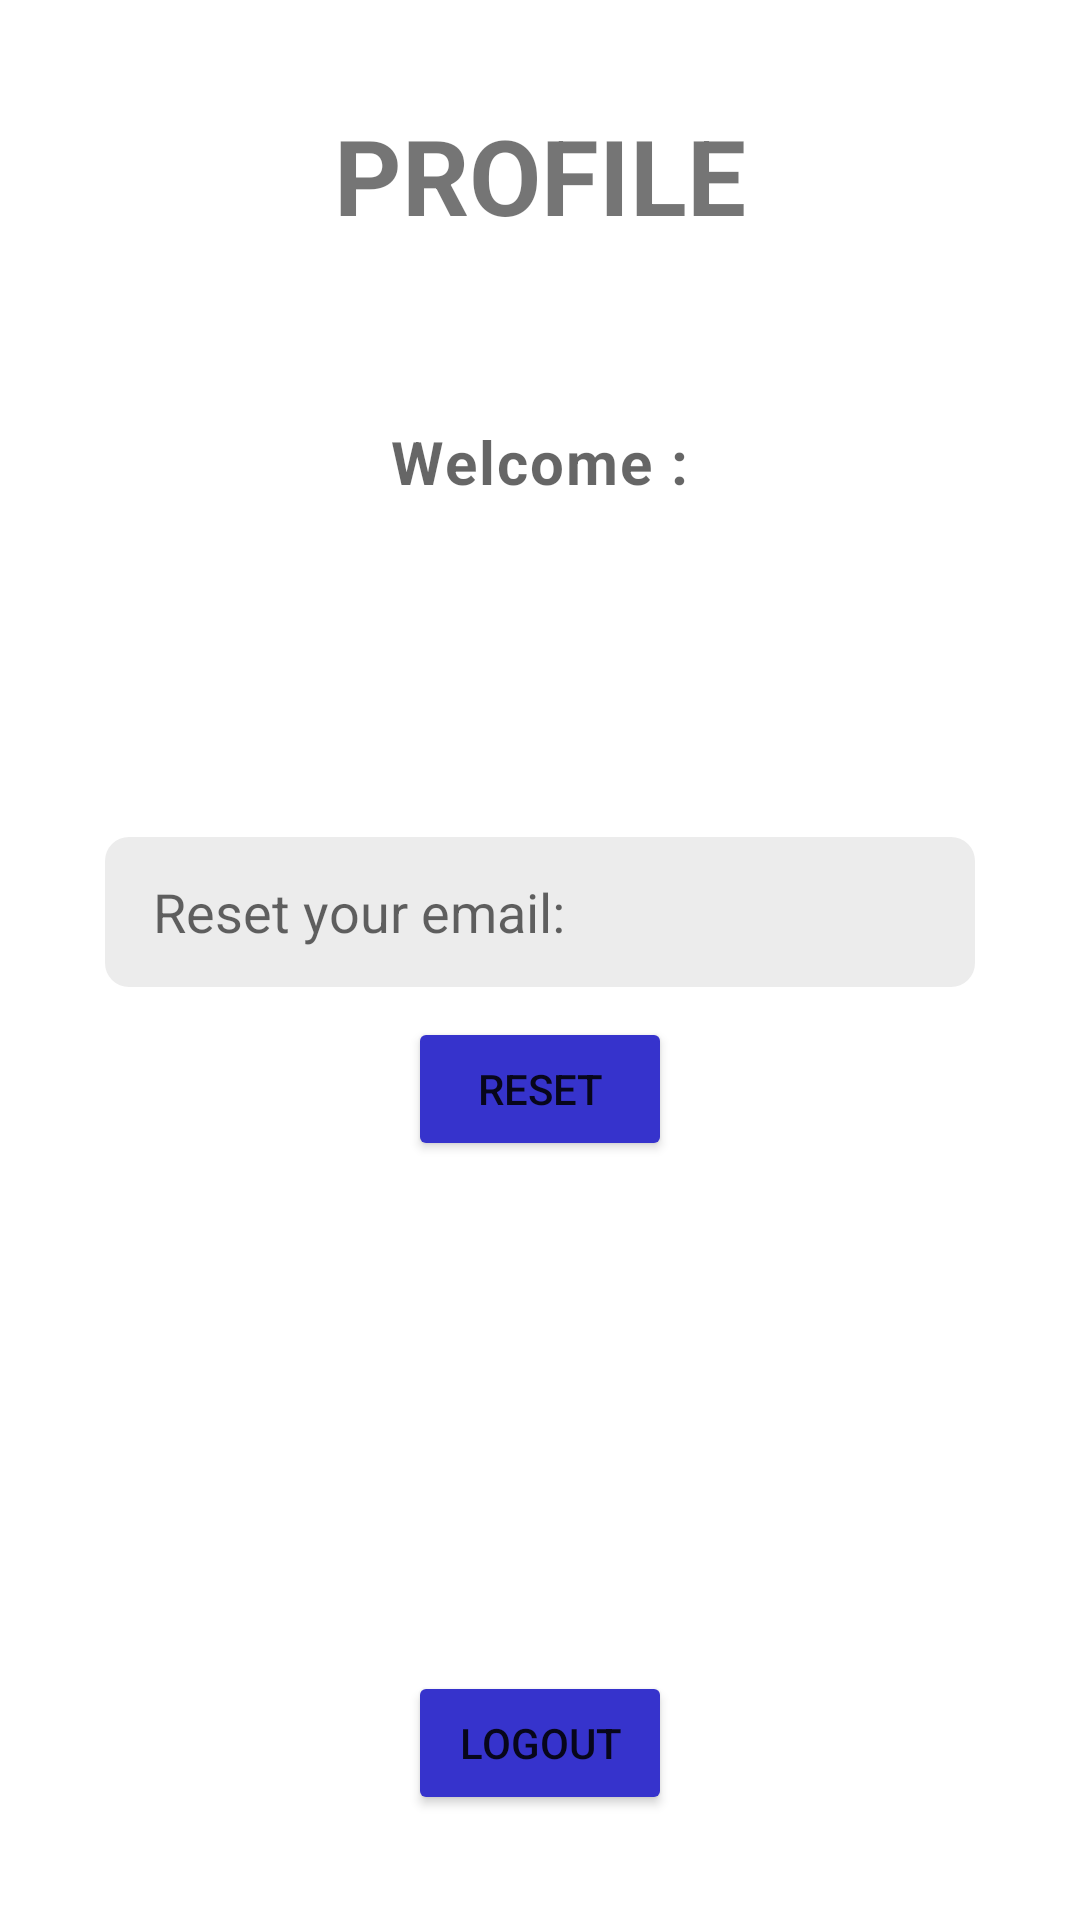

The Android layout XML behind this screen, and the referenced resources:
<!-- AndroidManifest.xml: application theme Theme.SwiftWallet -->
<!-- res/layout/fragment_profile.xml -->
<androidx.constraintlayout.widget.ConstraintLayout xmlns:android="http://schemas.android.com/apk/res/android"
    xmlns:tools="http://schemas.android.com/tools"
    xmlns:app="http://schemas.android.com/apk/res-auto"
    android:id="@+id/profile_fragment"
    android:layout_width="match_parent"
    android:layout_height="match_parent"
    android:padding="35dp"
    tools:context="com.sdp.swiftwallet.presentation.main.fragments.ProfileFragment">

    <TextView
        android:id="@+id/profile_title"
        android:layout_width="wrap_content"
        android:layout_height="wrap_content"
        android:text="@string/nav_profile"
        android:textSize="@dimen/dim_title"
        android:textStyle="bold"
        android:textColor="@color/primary_text"
        app:layout_constraintTop_toTopOf="parent"
        app:layout_constraintRight_toRightOf="parent"
        app:layout_constraintLeft_toLeftOf="parent"/>

    <LinearLayout
        android:layout_width="match_parent"
        android:layout_height="wrap_content"
        android:orientation="vertical"
        app:layout_constraintLeft_toLeftOf="parent"
        app:layout_constraintRight_toRightOf="parent"
        app:layout_constraintTop_toBottomOf="@id/profile_title"
        app:layout_constraintBottom_toTopOf="@+id/reset_email_layout"
        tools:context="com.sdp.swiftwallet.ProfileActivity">

        <TextView
            android:id="@+id/profile_welcomeTv"
            style="@style/TextAppearance.MaterialComponents.Caption"
            android:layout_width="wrap_content"
            android:layout_height="wrap_content"
            android:text="@string/logged_in_as"
            android:textColor="@color/primary_text"
            android:textStyle="bold"
            android:textSize="@dimen/big_size_text"
            android:layout_gravity="top|center"/>

        <TextView
            android:id="@+id/profile_userEmailTv"
            style="@style/TextAppearance.MaterialComponents.Body1"
            android:layout_width="wrap_content"
            android:layout_height="wrap_content"
            android:textSize="@dimen/big_size_text"
            android:textColor="@color/primary_text"
            android:layout_gravity="center"
            android:layout_marginTop="10dp"
            />
    </LinearLayout>

    <LinearLayout
        android:id="@+id/reset_email_layout"
        android:layout_width="match_parent"
        android:layout_height="wrap_content"
        android:orientation="vertical"
        android:layout_marginTop="10dp"
        app:layout_constraintLeft_toLeftOf="parent"
        app:layout_constraintRight_toRightOf="parent"
        app:layout_constraintTop_toTopOf="parent"
        app:layout_constraintBottom_toBottomOf="parent"
        tools:context="com.sdp.swiftwallet.ProfileActivity">

        <EditText
            android:id="@+id/update_emailEt"
            android:importantForAutofill="no"
            android:layout_width="match_parent"
            android:layout_height="50dp"
            android:layout_marginTop="16dp"
            android:background="@drawable/background_input"
            app:layout_constraintTop_toBottomOf="@+id/registerInputUsername"
            app:layout_constraintRight_toRightOf="parent"
            app:layout_constraintLeft_toLeftOf="parent"
            android:hint="@string/reset_your_email"
            android:imeOptions="actionNext"
            android:paddingStart="16dp"
            android:paddingEnd="16dp"
            android:textColor="@color/primary_text"
            android:inputType="textEmailAddress"/>

        <Button
            android:id="@+id/update_email_btn"
            android:layout_width="wrap_content"
            android:layout_height="wrap_content"
            android:layout_gravity="center"
            android:layout_marginTop="10dp"
            android:text="@string/reset"
            android:backgroundTint="@color/button_background_color"
            />
    </LinearLayout>

    <Button
        android:id="@+id/logout_btn"
        android:layout_width="wrap_content"
        android:layout_height="wrap_content"
        app:layout_constraintBottom_toBottomOf="parent"
        app:layout_constraintRight_toRightOf="parent"
        app:layout_constraintLeft_toLeftOf="parent"
        android:text="@string/logout"
        android:backgroundTint="@color/button_background_color"/>

</androidx.constraintlayout.widget.ConstraintLayout>
<!-- resources referenced by this layout -->
<resources>
  <dimen name="big_size_text">20sp</dimen>
  <dimen name="dim_title">35sp</dimen>
  <!-- drawable background_input (drawable) -->
  <?xml version="1.0" encoding="utf-8"?>
  <shape xmlns:android="http://schemas.android.com/apk/res/android"
      android:shape="rectangle">
      <solid android:color="@color/input_background"/>
      <corners android:radius="8dp"/>
  </shape>
  <string name="logged_in_as">Welcome :</string>
  <string name="logout">LOGOUT</string>
  <string name="nav_profile">PROFILE</string>
  <string name="reset">RESET</string>
  <string name="reset_your_email">Reset your email:</string>
  <style name="Theme.SwiftWallet" parent="Theme.MaterialComponents.DayNight.DarkActionBar">
          
          <item name="colorPrimary">@color/purple_500</item>
          <item name="colorPrimaryVariant">@color/purple_700</item>
          <item name="colorOnPrimary">@color/white</item>
          
          <item name="colorSecondary">@color/teal_200</item>
          <item name="colorSecondaryVariant">@color/teal_700</item>
          <item name="colorOnSecondary">@color/black</item>
          
          <item name="android:statusBarColor" tools:targetApi="l">?attr/colorPrimaryVariant</item>
          
      </style>
  <color name="input_background">#ECECEC</color>
  <color name="purple_500">#FF6200EE</color>
  <color name="purple_700">#FF3700B3</color>
  <color name="white">#FFFFFFFF</color>
  <color name="teal_200">#FF03DAC5</color>
  <color name="teal_700">#FF018786</color>
  <color name="black">#FF000000</color>
</resources>
